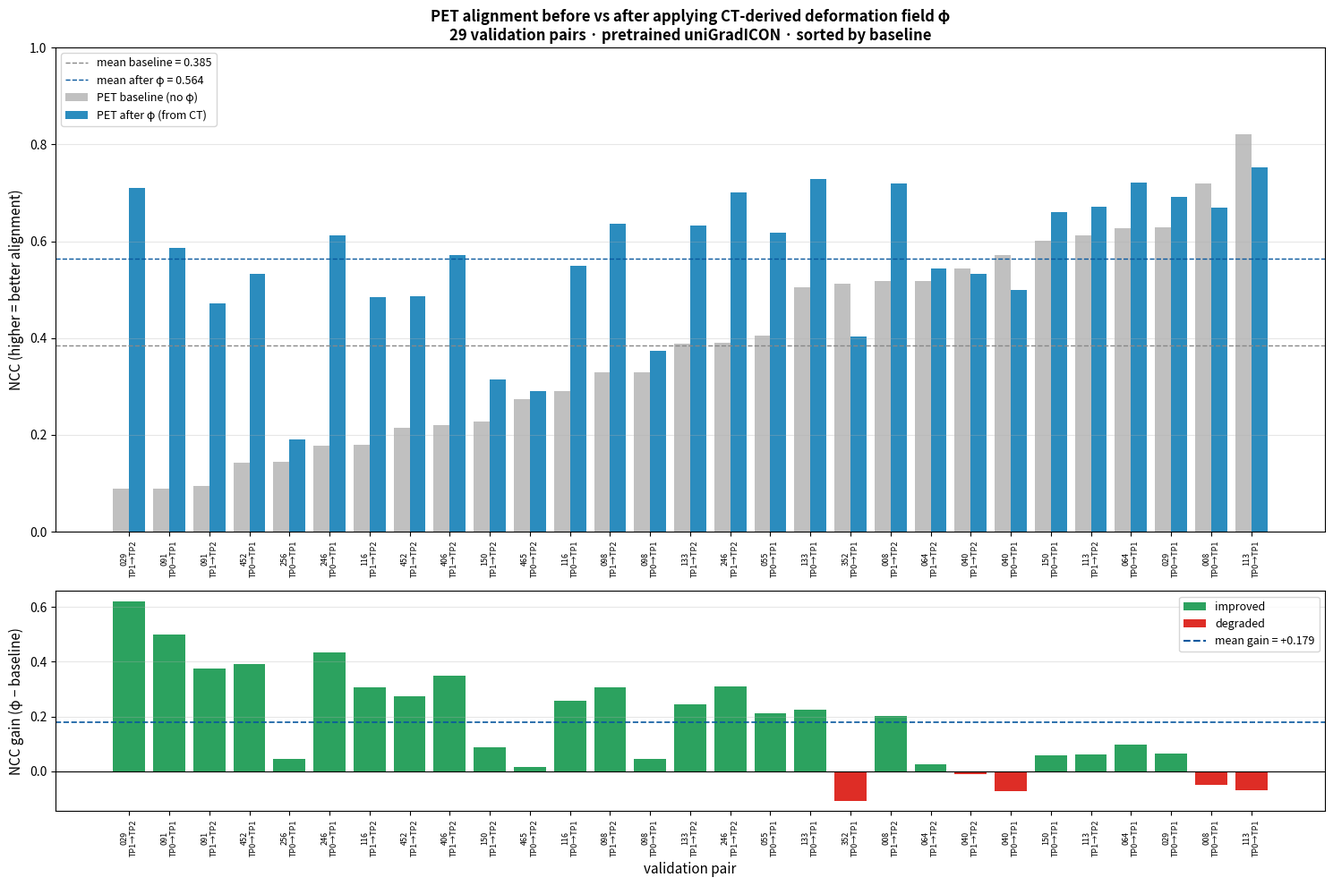

This figure's Python source: (Note: this script raises an exception after producing the figure.)
"""
Figure des résultats NCC — hypothèse LETITIA (modèle pré-entraîné).
Données : 29 paires de validation, obtenues via evaluate_ncc.py.
"""
import numpy as np
import matplotlib.pyplot as plt
from matplotlib.patches import Patch

# Données brutes (patient, pair, ncc_ct_control, ncc_pet_baseline, ncc_pet_warped)
data = [
    ("008", "TP0->TP1", 0.691, 0.719, 0.669),
    ("008", "TP1->TP2", 0.719, 0.518, 0.720),
    ("029", "TP0->TP1", 0.766, 0.629, 0.692),
    ("029", "TP1->TP2", 0.720, 0.088, 0.710),
    ("040", "TP0->TP1", 0.670, 0.572, 0.499),
    ("040", "TP1->TP2", 0.725, 0.543, 0.533),
    ("055", "TP0->TP1", 0.817, 0.405, 0.618),
    ("064", "TP0->TP1", 0.770, 0.626, 0.722),
    ("064", "TP1->TP2", 0.837, 0.518, 0.543),
    ("091", "TP0->TP1", 0.744, 0.089, 0.587),
    ("091", "TP1->TP2", 0.751, 0.095, 0.471),
    ("098", "TP0->TP1", 0.637, 0.330, 0.374),
    ("098", "TP1->TP2", 0.802, 0.329, 0.636),
    ("113", "TP0->TP1", 0.760, 0.821, 0.753),
    ("113", "TP1->TP2", 0.718, 0.612, 0.672),
    ("116", "TP0->TP1", 0.696, 0.291, 0.550),
    ("116", "TP1->TP2", 0.837, 0.179, 0.484),
    ("133", "TP0->TP1", 0.835, 0.504, 0.728),
    ("133", "TP1->TP2", 0.669, 0.389, 0.632),
    ("150", "TP0->TP1", 0.721, 0.601, 0.660),
    ("150", "TP1->TP2", 0.783, 0.227, 0.315),
    ("246", "TP0->TP1", 0.771, 0.178, 0.612),
    ("246", "TP1->TP2", 0.776, 0.390, 0.700),
    ("256", "TP0->TP1", 0.699, 0.144, 0.190),
    ("352", "TP0->TP1", 0.722, 0.512, 0.403),
    ("406", "TP1->TP2", 0.752, 0.221, 0.571),
    ("452", "TP0->TP1", 0.638, 0.142, 0.532),
    ("452", "TP1->TP2", 0.687, 0.214, 0.487),
    ("465", "TP0->TP2", 0.602, 0.273, 0.290),
]

labels    = [f"{p}\n{pair.replace('->','→')}" for p, pair, *_ in data]
baseline  = np.array([d[3] for d in data])
warped    = np.array([d[4] for d in data])
ct_ctrl   = np.array([d[2] for d in data])
gain      = warped - baseline

# Trier par baseline croissant pour lisibilité
order = np.argsort(baseline)
labels_s   = [labels[i] for i in order]
baseline_s = baseline[order]
warped_s   = warped[order]
gain_s     = gain[order]

fig, (ax1, ax2) = plt.subplots(
    2, 1, figsize=(15, 10), gridspec_kw={'height_ratios': [2.2, 1]}
)

# ---- Panneau 1 : baseline vs warped, par paire ----
x = np.arange(len(data))
w = 0.4
ax1.bar(x - w/2, baseline_s, w, label='PET baseline (no φ)', color='#c0c0c0')
ax1.bar(x + w/2, warped_s,  w, label='PET after φ (from CT)', color='#2b8cbe')

ax1.axhline(baseline.mean(), color='#888', ls='--', lw=1,
            label=f'mean baseline = {baseline.mean():.3f}')
ax1.axhline(warped.mean(), color='#08589e', ls='--', lw=1,
            label=f'mean after φ = {warped.mean():.3f}')

ax1.set_ylabel('NCC (higher = better alignment)', fontsize=11)
ax1.set_title('PET alignment before vs after applying CT-derived deformation field φ\n'
              '29 validation pairs · pretrained uniGradICON · sorted by baseline',
              fontsize=12, fontweight='bold')
ax1.set_xticks(x)
ax1.set_xticklabels(labels_s, fontsize=6.5, rotation=90)
ax1.legend(loc='upper left', fontsize=9)
ax1.set_ylim(0, 1.0)
ax1.grid(axis='y', alpha=0.3)

# ---- Panneau 2 : gain par paire ----
colors = ['#2ca25f' if g > 0 else '#de2d26' for g in gain_s]
ax2.bar(x, gain_s, color=colors)
ax2.axhline(0, color='black', lw=0.8)
ax2.axhline(gain.mean(), color='#08589e', ls='--', lw=1.2,
            label=f'mean gain = +{gain.mean():.3f}')
ax2.set_ylabel('NCC gain (φ − baseline)', fontsize=11)
ax2.set_xlabel('validation pair', fontsize=11)
ax2.set_xticks(x)
ax2.set_xticklabels(labels_s, fontsize=6.5, rotation=90)
ax2.legend(loc='upper right', fontsize=9)
ax2.grid(axis='y', alpha=0.3)
legend_elems = [Patch(facecolor='#2ca25f', label='improved'),
                Patch(facecolor='#de2d26', label='degraded')]
ax2.legend(handles=legend_elems + [plt.Line2D([0],[0], color='#08589e', ls='--',
           label=f'mean gain = +{gain.mean():.3f}')], loc='upper right', fontsize=9)

plt.tight_layout()
plt.savefig('/home/chiara/LesionLocator/lesionlocator/ncc_results.png', dpi=150, bbox_inches='tight')
print("Figure saved")

# Résumé chiffré
n_improved = int((gain > 0).sum())
print(f"CT control NCC  : {ct_ctrl.mean():.3f} ± {ct_ctrl.std():.3f}")
print(f"PET baseline    : {baseline.mean():.3f} ± {baseline.std():.3f}")
print(f"PET after phi   : {warped.mean():.3f} ± {warped.std():.3f}")
print(f"Mean gain       : +{gain.mean():.3f}")
print(f"Improved pairs  : {n_improved}/{len(data)}")
print(f"Std reduction   : {baseline.std():.3f} -> {warped.std():.3f}")
